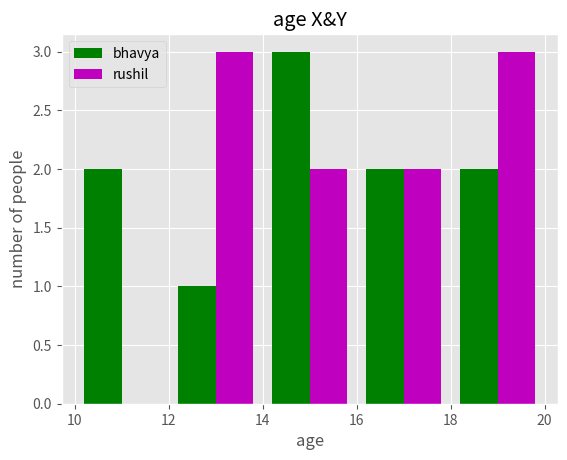

Here is the Python script that generated this plot:
import matplotlib.pyplot as plt
from matplotlib import style
import numpy as np
import random
x=np.random.randint(10,20,(10))
y=np.random.randint(12,20,(10))
print("values of x is: ",x)
print("values of y is: ",y)
bins=[10,12,14,16,18,20]
style.use("ggplot")
plt.hist([x,y],bins,rwidth=0.8,color=["g","m"],orientation="vertical")
plt.title("age X&Y")
plt.xlabel("age")
plt.ylabel("number of people")
plt.legend(["bhavya","rushil"])
plt.show()
